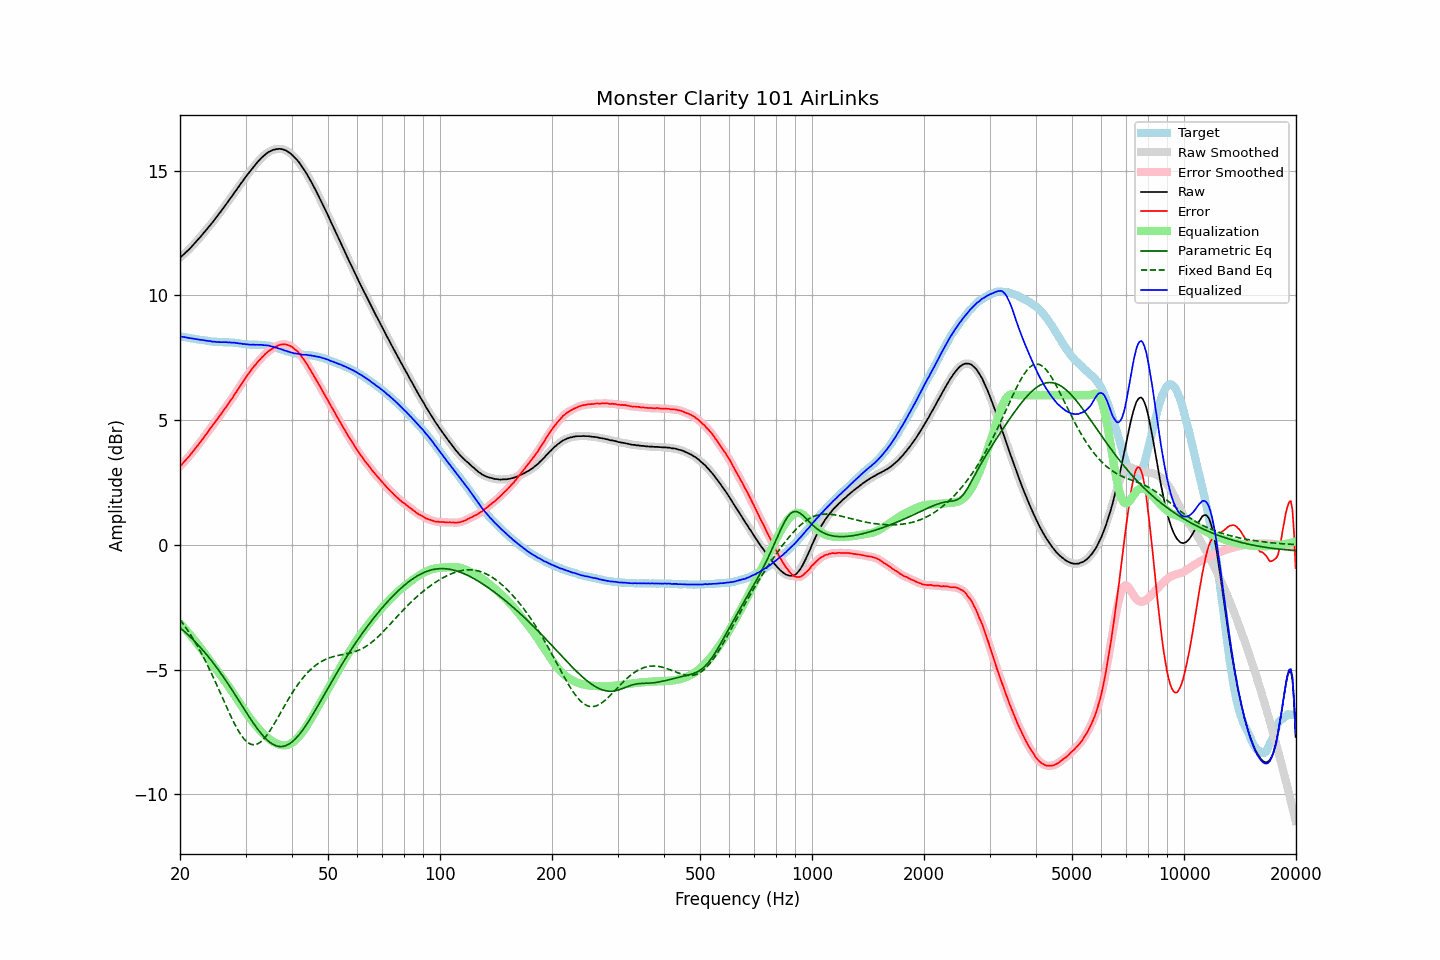

The data file committed next to this chart (first rows):
frequency, raw, error, smoothed, error_smoothed, equalization, parametric_eq, fixed_band_eq, equalized_raw, equalized_smoothed, target
20.00, 11.52, 3.16, 11.52, 3.16, -3.16, -3.32, -3.00, 8.36, 8.36, 8.36
20.20, 11.57, 3.22, 11.57, 3.22, -3.22, -3.37, -3.09, 8.35, 8.35, 8.35
20.40, 11.63, 3.29, 11.63, 3.29, -3.29, -3.43, -3.17, 8.34, 8.34, 8.34
20.61, 11.69, 3.36, 11.69, 3.36, -3.36, -3.49, -3.26, 8.33, 8.33, 8.33
20.81, 11.75, 3.43, 11.75, 3.43, -3.43, -3.54, -3.35, 8.32, 8.31, 8.32
21.02, 11.81, 3.50, 11.81, 3.50, -3.51, -3.60, -3.45, 8.30, 8.30, 8.30
21.23, 11.87, 3.57, 11.87, 3.58, -3.58, -3.66, -3.54, 8.29, 8.29, 8.29
21.44, 11.94, 3.66, 11.94, 3.66, -3.66, -3.73, -3.65, 8.28, 8.28, 8.28
21.66, 12.01, 3.74, 12.01, 3.74, -3.74, -3.79, -3.75, 8.27, 8.27, 8.27
21.87, 12.08, 3.82, 12.08, 3.82, -3.82, -3.86, -3.86, 8.26, 8.26, 8.26
22.09, 12.15, 3.90, 12.15, 3.90, -3.90, -3.92, -3.96, 8.25, 8.25, 8.25
22.31, 12.22, 3.98, 12.22, 3.98, -3.98, -3.99, -4.08, 8.24, 8.24, 8.24
22.54, 12.30, 4.07, 12.29, 4.07, -4.07, -4.06, -4.19, 8.23, 8.23, 8.23
22.76, 12.37, 4.15, 12.37, 4.15, -4.15, -4.13, -4.31, 8.22, 8.22, 8.22
22.99, 12.45, 4.23, 12.45, 4.24, -4.24, -4.21, -4.43, 8.21, 8.21, 8.22
23.22, 12.53, 4.32, 12.52, 4.32, -4.32, -4.28, -4.55, 8.20, 8.20, 8.20
23.45, 12.60, 4.41, 12.60, 4.41, -4.41, -4.36, -4.68, 8.19, 8.19, 8.19
23.69, 12.68, 4.50, 12.68, 4.50, -4.50, -4.43, -4.81, 8.18, 8.18, 8.18
23.92, 12.76, 4.59, 12.76, 4.59, -4.59, -4.51, -4.94, 8.17, 8.17, 8.17
24.16, 12.84, 4.68, 12.84, 4.68, -4.67, -4.59, -5.08, 8.17, 8.16, 8.16
24.40, 12.91, 4.76, 12.92, 4.77, -4.76, -4.68, -5.21, 8.15, 8.15, 8.15
24.65, 13.00, 4.85, 13.00, 4.85, -4.85, -4.76, -5.35, 8.15, 8.15, 8.15
24.89, 13.08, 4.94, 13.08, 4.94, -4.94, -4.85, -5.49, 8.14, 8.14, 8.14
25.14, 13.16, 5.02, 13.16, 5.02, -5.03, -4.93, -5.63, 8.13, 8.14, 8.14
25.39, 13.25, 5.12, 13.25, 5.11, -5.11, -5.02, -5.78, 8.14, 8.13, 8.13
25.65, 13.33, 5.20, 13.33, 5.20, -5.20, -5.11, -5.92, 8.12, 8.13, 8.13
25.91, 13.42, 5.29, 13.42, 5.29, -5.29, -5.20, -6.07, 8.12, 8.13, 8.13
26.16, 13.51, 5.39, 13.51, 5.38, -5.38, -5.30, -6.21, 8.13, 8.13, 8.12
26.43, 13.60, 5.47, 13.60, 5.47, -5.47, -5.39, -6.36, 8.12, 8.12, 8.12
26.69, 13.69, 5.57, 13.69, 5.57, -5.56, -5.49, -6.50, 8.13, 8.12, 8.12
26.96, 13.77, 5.65, 13.77, 5.66, -5.65, -5.58, -6.64, 8.11, 8.12, 8.12
27.23, 13.87, 5.75, 13.86, 5.74, -5.75, -5.68, -6.78, 8.12, 8.11, 8.12
27.50, 13.95, 5.83, 13.95, 5.84, -5.84, -5.78, -6.92, 8.11, 8.11, 8.11
27.77, 14.04, 5.93, 14.04, 5.93, -5.94, -5.88, -7.05, 8.10, 8.11, 8.11
28.05, 14.14, 6.04, 14.13, 6.03, -6.03, -5.98, -7.18, 8.11, 8.10, 8.10
28.33, 14.22, 6.12, 14.22, 6.13, -6.13, -6.08, -7.30, 8.09, 8.09, 8.10
28.62, 14.32, 6.23, 14.31, 6.23, -6.23, -6.18, -7.42, 8.09, 8.09, 8.08
28.90, 14.40, 6.32, 14.40, 6.32, -6.33, -6.28, -7.52, 8.07, 8.07, 8.08
29.19, 14.50, 6.43, 14.49, 6.43, -6.43, -6.39, -7.63, 8.07, 8.07, 8.07
29.48, 14.58, 6.52, 14.58, 6.53, -6.52, -6.49, -7.71, 8.05, 8.06, 8.05
29.78, 14.68, 6.63, 14.67, 6.63, -6.62, -6.59, -7.79, 8.06, 8.05, 8.05
30.08, 14.76, 6.72, 14.76, 6.72, -6.72, -6.69, -7.86, 8.04, 8.04, 8.04
30.38, 14.85, 6.81, 14.84, 6.81, -6.81, -6.79, -7.92, 8.04, 8.04, 8.03
30.68, 14.93, 6.90, 14.93, 6.90, -6.90, -6.89, -7.96, 8.03, 8.03, 8.03
30.99, 15.01, 6.98, 15.01, 6.99, -6.99, -6.99, -7.99, 8.02, 8.03, 8.03
31.30, 15.10, 7.07, 15.09, 7.07, -7.07, -7.08, -8.01, 8.03, 8.02, 8.02
31.61, 15.18, 7.16, 15.17, 7.15, -7.15, -7.18, -8.01, 8.03, 8.02, 8.02
31.93, 15.25, 7.22, 15.25, 7.23, -7.23, -7.27, -8.00, 8.02, 8.02, 8.03
32.24, 15.33, 7.31, 15.33, 7.30, -7.31, -7.36, -7.99, 8.02, 8.02, 8.02
32.57, 15.40, 7.38, 15.40, 7.38, -7.38, -7.44, -7.95, 8.02, 8.02, 8.02
32.89, 15.47, 7.45, 15.47, 7.45, -7.45, -7.53, -7.91, 8.02, 8.02, 8.02
33.22, 15.54, 7.52, 15.53, 7.52, -7.52, -7.60, -7.85, 8.02, 8.01, 8.02
33.55, 15.59, 7.58, 15.59, 7.58, -7.58, -7.68, -7.79, 8.01, 8.01, 8.01
33.89, 15.65, 7.65, 15.65, 7.65, -7.65, -7.75, -7.71, 8.00, 8.00, 8.00
34.23, 15.70, 7.71, 15.70, 7.70, -7.70, -7.81, -7.63, 7.99, 8.00, 7.99
34.57, 15.75, 7.76, 15.74, 7.76, -7.76, -7.87, -7.54, 7.99, 7.99, 7.99
34.92, 15.78, 7.81, 15.78, 7.81, -7.81, -7.92, -7.45, 7.97, 7.97, 7.97
35.27, 15.81, 7.85, 15.81, 7.85, -7.85, -7.96, -7.35, 7.95, 7.96, 7.96
35.62, 15.84, 7.90, 15.83, 7.89, -7.89, -8.00, -7.24, 7.94, 7.94, 7.94
35.97, 15.85, 7.93, 15.85, 7.93, -7.93, -8.03, -7.13, 7.92, 7.92, 7.92
... 635 more rows
